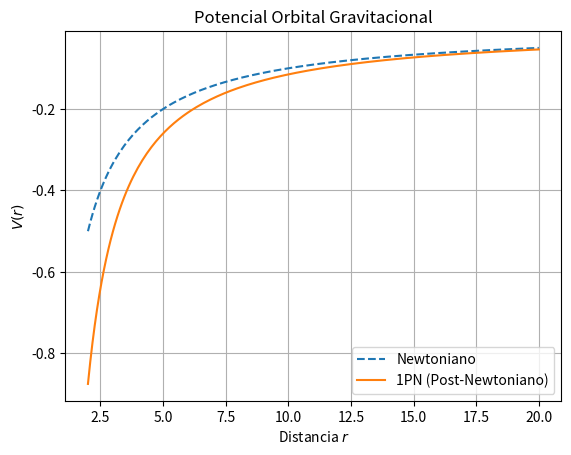

The script that saved this image:
import numpy as np
import matplotlib.pyplot as plt


r = np.linspace(2, 20, 200)
V_N = -1/r
V_1PN = -1/r - 3/(2*r**2) # Correccion 1PN muy simplificada

plt.plot(r, V_N, label='Newtoniano', linestyle='--')
plt.plot(r, V_1PN, label='1PN (Post-Newtoniano)')
plt.title('Potencial Orbital Gravitacional')
plt.xlabel('Distancia $r$')
plt.ylabel('$V(r)$')
plt.legend(); plt.grid(True)
plt.show()
